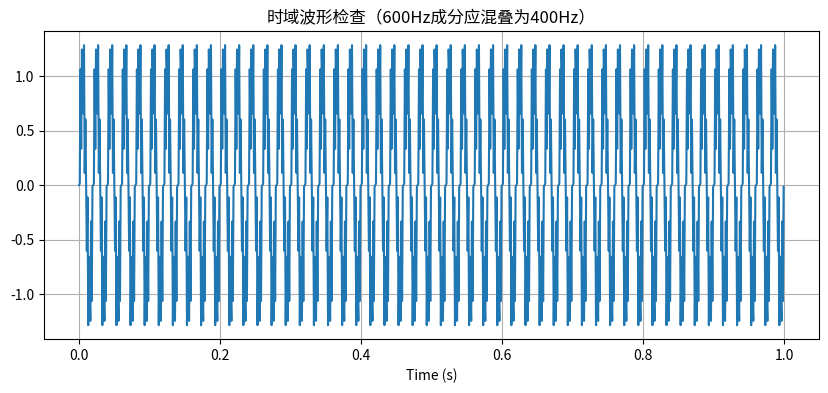

This figure's Python source:
import numpy as np
import matplotlib.pyplot as plt

fs = 1000
t = np.arange(0, 1, 1/fs)  # 1秒时长

# 生成测试信号（含高频成分）
f_high = 600  # 高于Nyquist频率
signal = np.sin(2*np.pi*50*t) + 0.5*np.sin(2*np.pi*f_high*t)

plt.figure(figsize=(10,4))
plt.plot(t, signal)
plt.title('时域波形检查（600Hz成分应混叠为400Hz）')
plt.xlabel('Time (s)')
plt.grid(True)
